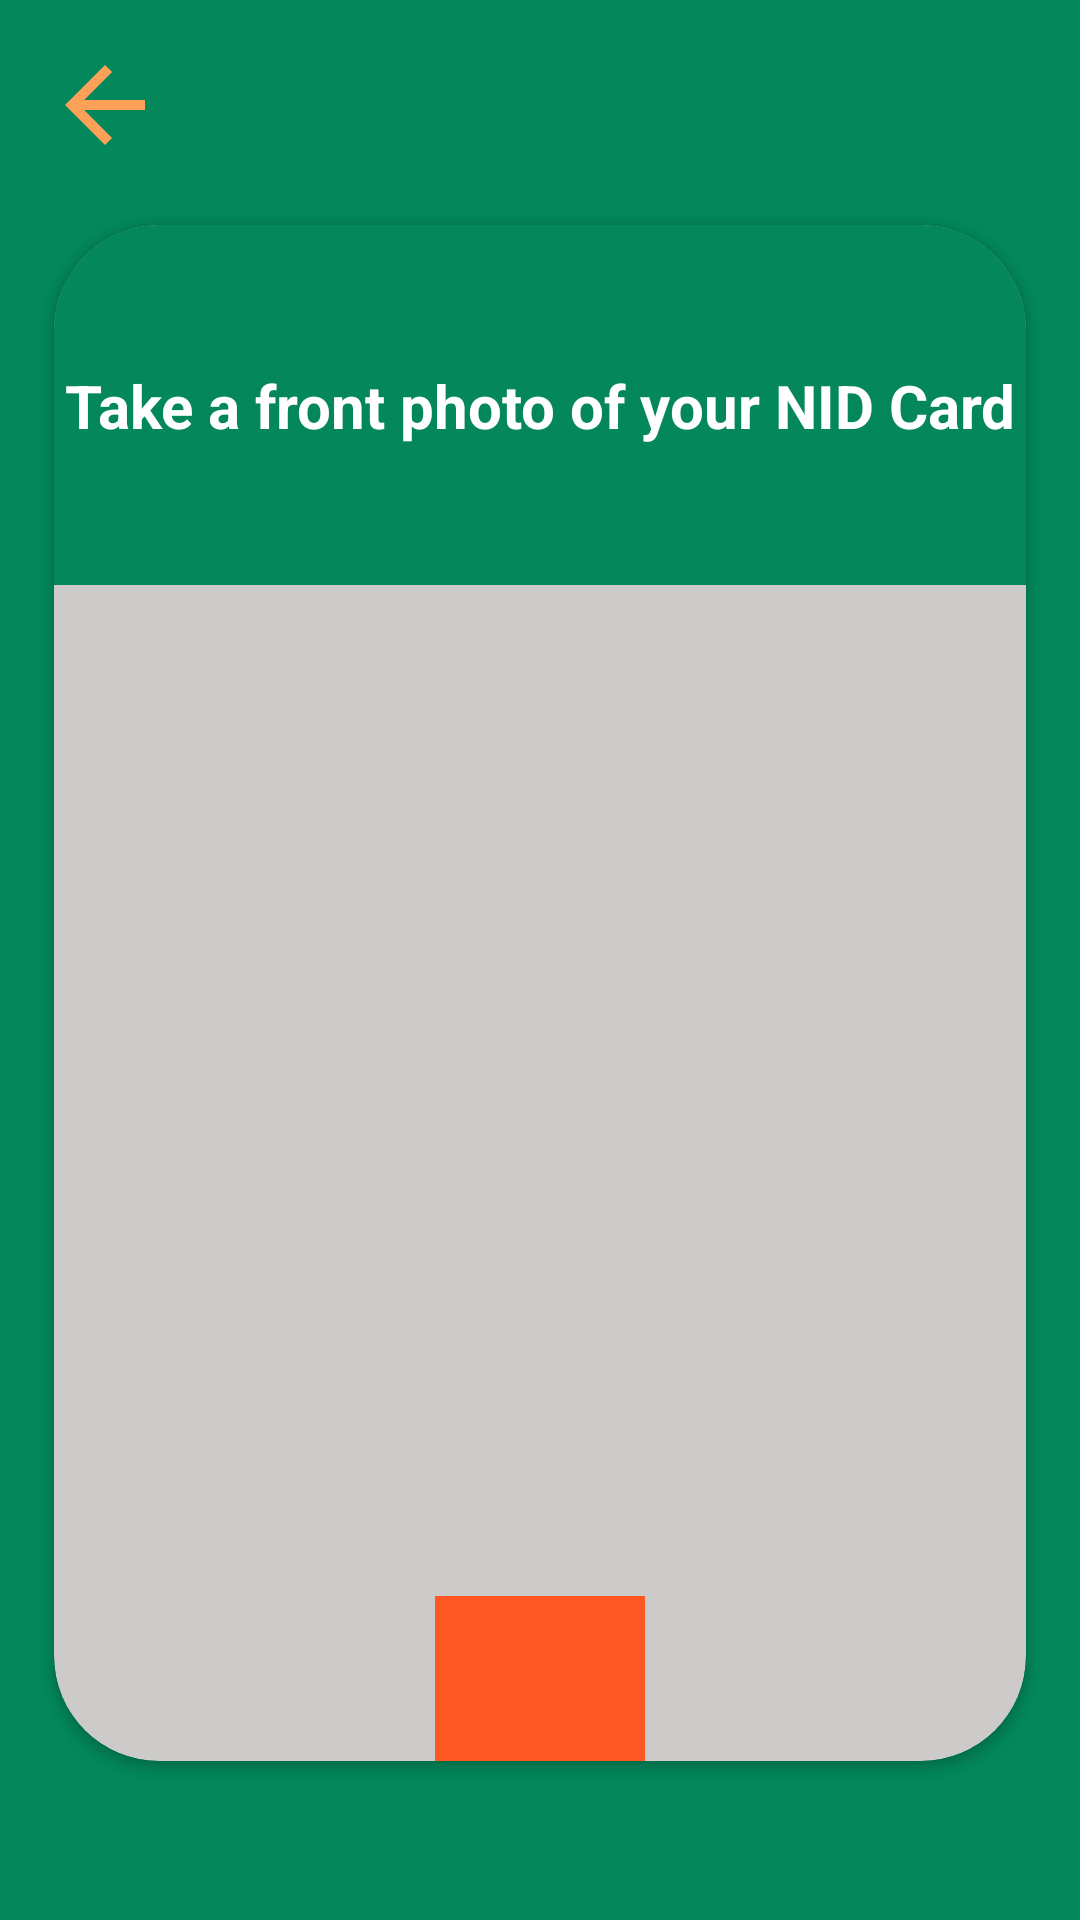

Produce the Android XML layout that renders to this screen, including the resource entries it uses.
<!-- AndroidManifest.xml: application theme Theme.CashOut -->
<!-- res/layout/fragment_photo.xml -->
<?xml version="1.0" encoding="utf-8"?>
<androidx.constraintlayout.widget.ConstraintLayout xmlns:android="http://schemas.android.com/apk/res/android"
    xmlns:app="http://schemas.android.com/apk/res-auto"
    xmlns:tools="http://schemas.android.com/tools"
    android:layout_width="match_parent"
    android:layout_height="match_parent"
    tools:context=".Fragment.PhotoFragment">

    <ImageView
        android:id="@+id/Btn_Back"
        android:layout_width="40dp"
        android:layout_height="40dp"
        android:src="@drawable/baseline_arrow_back_24"
        android:layout_margin="15dp"
        app:layout_constraintStart_toStartOf="parent"
        app:layout_constraintTop_toTopOf="parent" />

    <androidx.cardview.widget.CardView
        android:id="@+id/cardView2"
        android:layout_width="0dp"
        android:layout_height="0dp"
        android:layout_marginTop="20dp"
        android:backgroundTint="#CDCACA"
        app:cardCornerRadius="35dp"
        app:layout_constraintEnd_toEndOf="parent"
        app:layout_constraintHeight_percent="0.8"
        app:layout_constraintStart_toStartOf="parent"
        app:layout_constraintTop_toBottomOf="@+id/Btn_Back"
        app:layout_constraintWidth_percent="0.9">

        <androidx.constraintlayout.widget.ConstraintLayout
            android:layout_width="match_parent"
            android:layout_height="120dp"
            android:background="#03875B">

            <TextView
                android:layout_width="wrap_content"
                android:layout_height="wrap_content"
                android:text="Take a front photo of your NID Card"
                android:textColor="@color/white"
                android:textSize="20sp"
                android:textStyle="bold"
                app:layout_constraintBottom_toBottomOf="parent"
                app:layout_constraintEnd_toEndOf="parent"
                app:layout_constraintStart_toStartOf="parent"
                app:layout_constraintTop_toTopOf="parent" />


        </androidx.constraintlayout.widget.ConstraintLayout>

        <ImageView
            android:id="@+id/CapturedImage"
            android:layout_width="match_parent"
            android:layout_height="250dp"
            android:layout_gravity="center"
            />


        <ImageView
            android:id="@+id/Btn_OpenCamera"
            android:layout_width="70dp"
            android:layout_height="55dp"
            android:src="@drawable/baseline_camera_alt_24"
            android:background="#FF5722"
            android:layout_gravity="center_horizontal|bottom"
            />

    </androidx.cardview.widget.CardView>

    <ProgressBar
        android:id="@+id/photoLoading"
        android:layout_width="30dp"
        android:layout_height="30dp"
        app:layout_constraintTop_toBottomOf="@id/cardView2"
        app:layout_constraintEnd_toEndOf="parent"
        app:layout_constraintStart_toStartOf="parent"
        android:layout_marginTop="10dp"
        android:visibility="gone"
        tools:visibility="visible"

        />
    <TextView
        android:id="@+id/loadingPhotoText"
        android:layout_width="wrap_content"
        android:layout_height="wrap_content"
        android:text="Loading the image"
        app:layout_constraintTop_toBottomOf="@id/photoLoading"
        android:textAlignment="center"
        app:layout_constraintEnd_toEndOf="parent"
        android:textSize="15sp"
        android:visibility="gone"
        tools:visibility="visible"
        app:layout_constraintStart_toStartOf="parent"
        app:layout_constraintBottom_toBottomOf="parent"
        android:layout_marginBottom="10dp"
        android:textColor="@color/black"
        />

</androidx.constraintlayout.widget.ConstraintLayout>
<!-- resources referenced by this layout -->
<resources>
  <color name="black">#FF000000</color>
  <color name="white">#FFFFFFFF</color>
  <!-- drawable baseline_arrow_back_24 (drawable) -->
  <vector android:autoMirrored="true" android:height="24dp"
      android:tint="#FDA058" android:viewportHeight="24"
      android:viewportWidth="24" android:width="24dp" xmlns:android="http://schemas.android.com/apk/res/android">
      <path android:fillColor="@android:color/white" android:pathData="M20,11H7.83l5.59,-5.59L12,4l-8,8 8,8 1.41,-1.41L7.83,13H20v-2z"/>
  </vector>
  <style name="Theme.CashOut" parent="Base.Theme.CashOut" />
  <style name="Base.Theme.CashOut" parent="Theme.Material3.DayNight.NoActionBar">
          
          <item name="android:windowBackground">@color/greenBg</item>
          <item name="android:statusBarColor">@color/greenBg</item>
      </style>
  <color name="greenBg">#03875B</color>
</resources>
